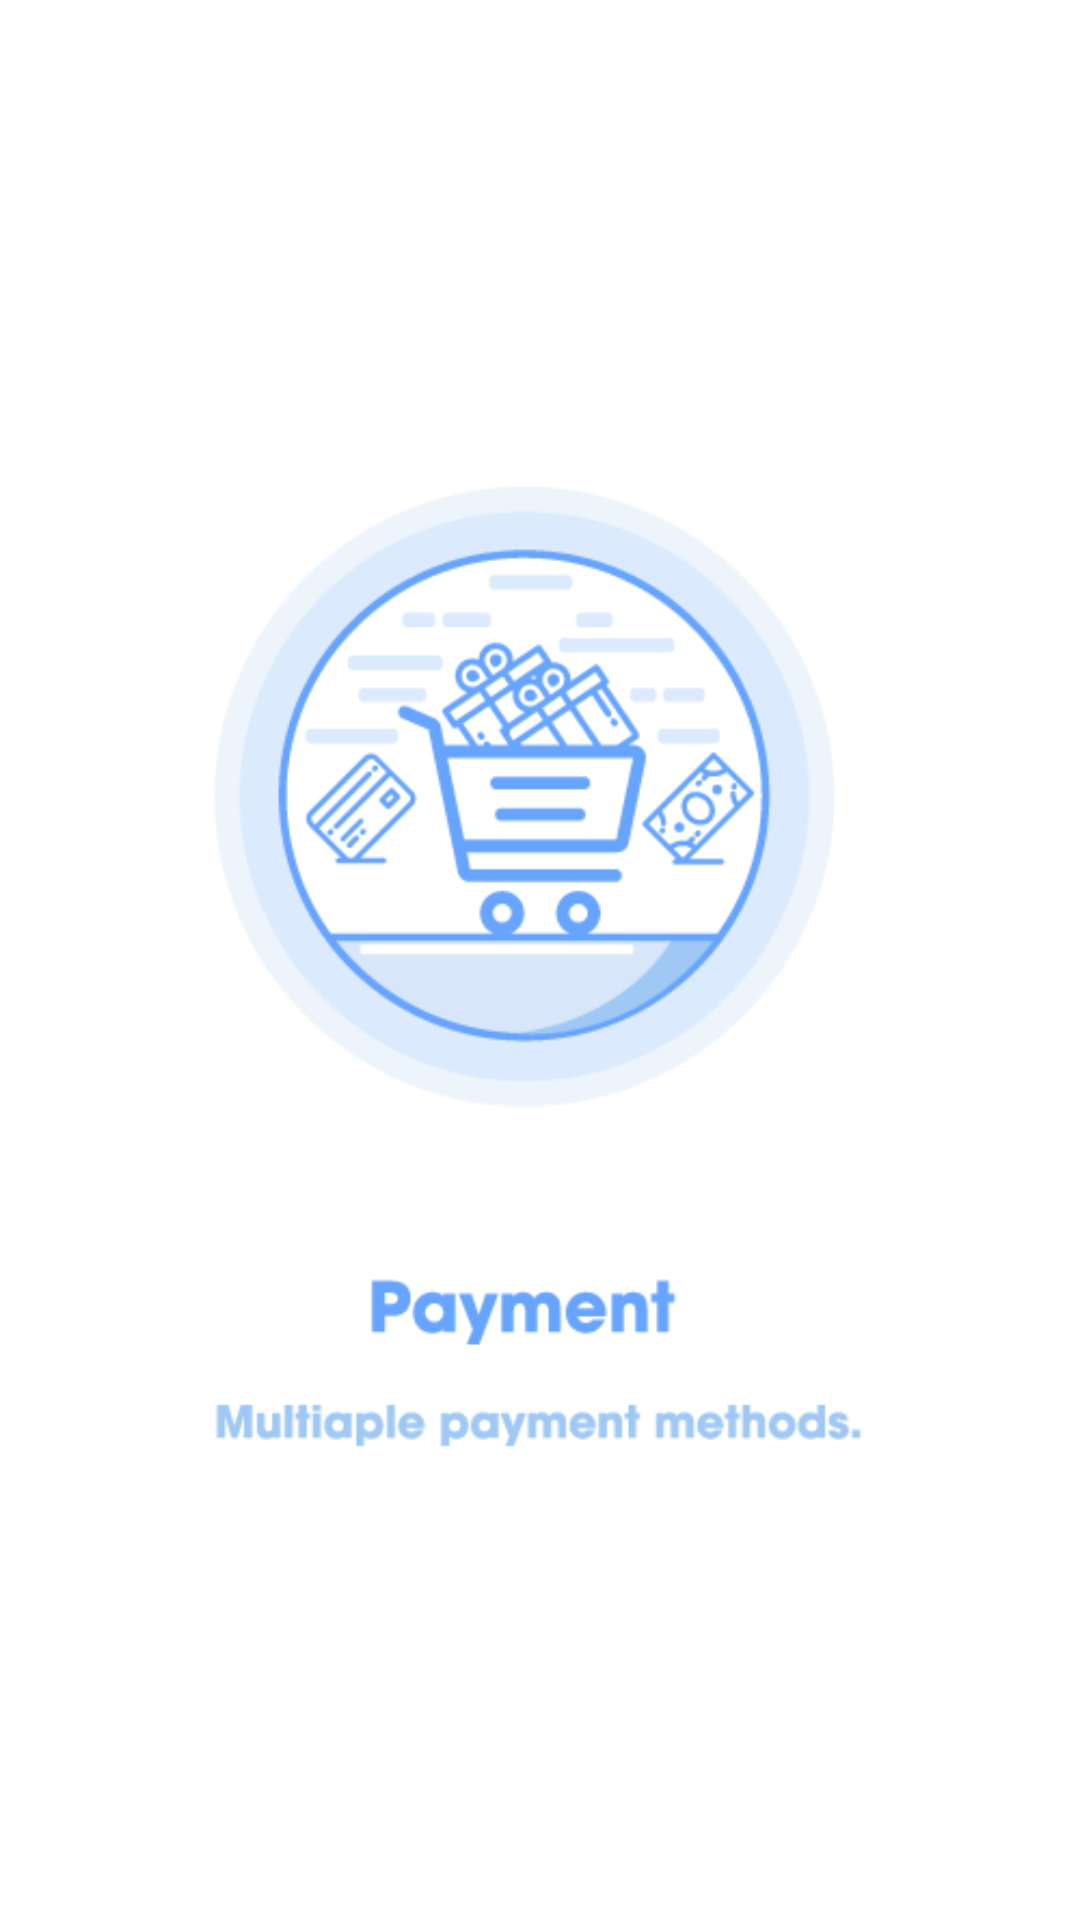

This screen was rendered from an Android layout file. Write that file and the resources it references.
<!-- AndroidManifest.xml: application theme AppTheme -->
<!-- res/layout/welcome_slide3.xml -->
<?xml version="1.0" encoding="utf-8"?>
<RelativeLayout xmlns:android="http://schemas.android.com/apk/res/android"
    android:layout_width="match_parent"
    android:layout_height="match_parent"
    android:background="#fff">

    <ImageView
        android:layout_width="match_parent"
        android:layout_height="match_parent"
        android:src="@drawable/w3" />


</RelativeLayout>
<!-- resources referenced by this layout -->
<resources>
  <!-- drawable w3: png bitmap (drawable, 22568 bytes) -->
  <style name="AppTheme" parent="Theme.AppCompat.Light.DarkActionBar">
          
          <item name="colorPrimary">@color/colorPrimary</item>
          <item name="colorPrimaryDark">@color/colorPrimaryDark</item>
          <item name="colorAccent">@color/colorAccent</item>
      </style>
  <color name="colorPrimary">#52CCE8</color>
  <color name="colorPrimaryDark">#00ACC1</color>
  <color name="colorAccent">#00ACC1</color>
</resources>
